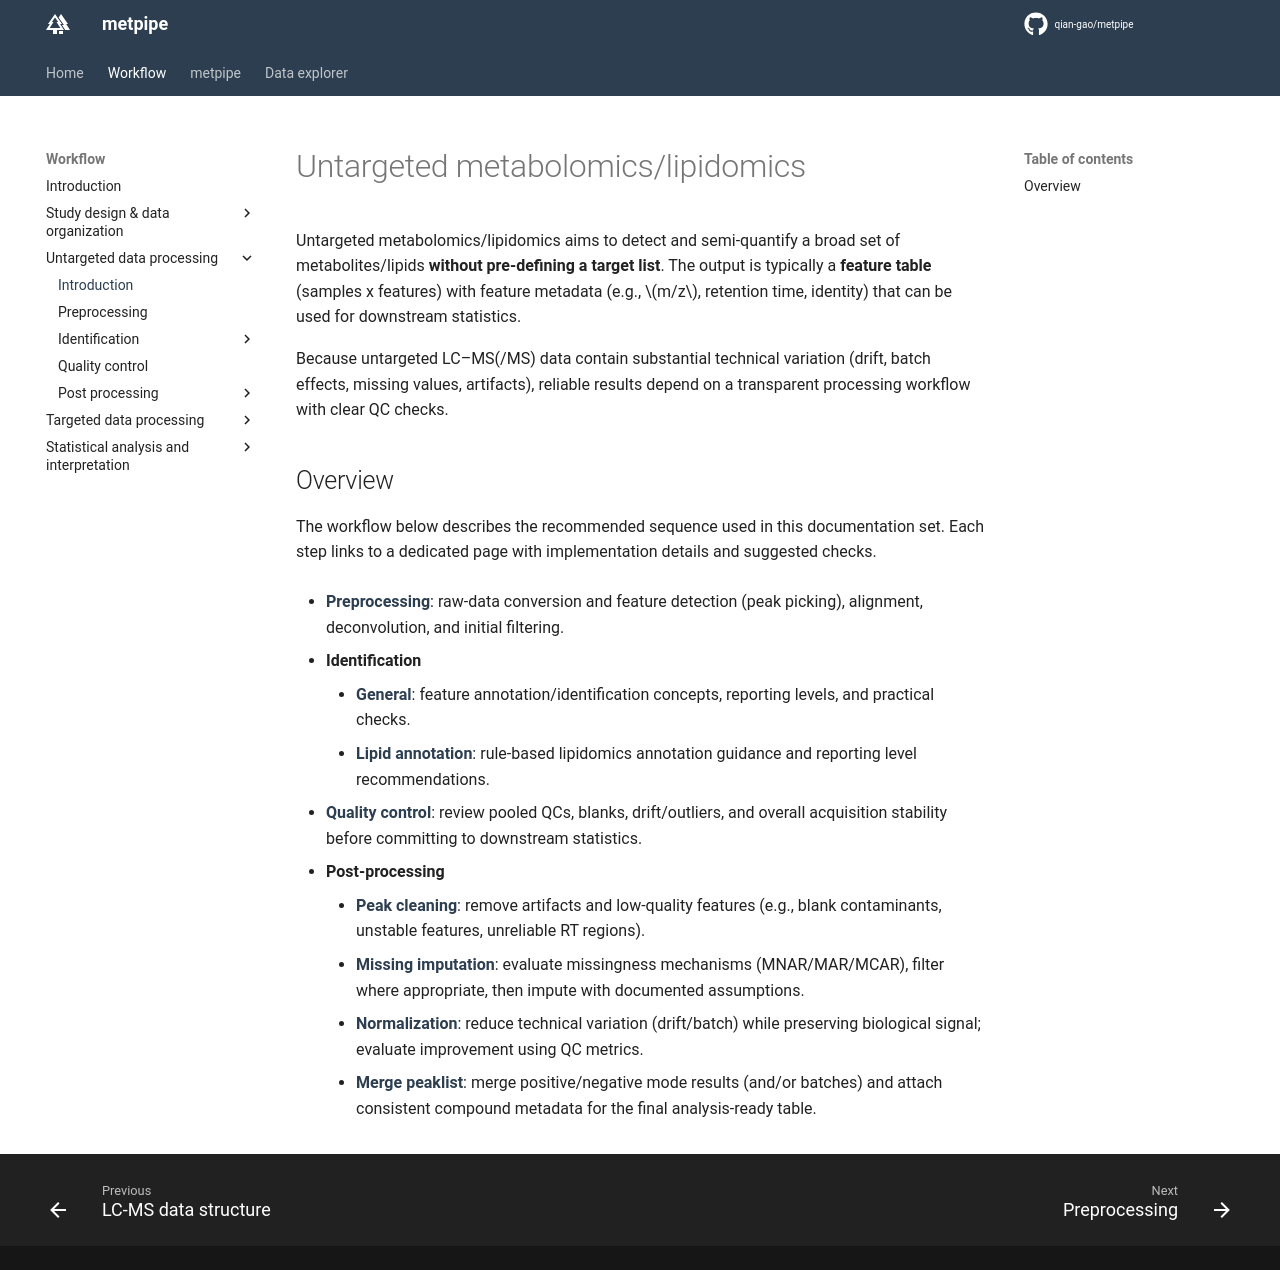

repository: qian-gao/metpipe_docs · page: workflow/untar_intro/index.html · generator: mkdocs

# Untargeted metabolomics/lipidomics

Untargeted metabolomics/lipidomics aims to detect and semi-quantify a broad set of metabolites/lipids **without pre-defining a target list**. The output is typically a **feature table** (samples x features) with feature metadata (e.g., $m/z$, retention time, identity) that can be used for downstream statistics.

Because untargeted LC–MS(/MS) data contain substantial technical variation (drift, batch effects, missing values, artifacts), reliable results depend on a transparent processing workflow with clear QC checks.

## Overview

The workflow below describes the recommended sequence used in this documentation set. Each step links to a dedicated page with implementation details and suggested checks.

- [**Preprocessing**](untar_preprocessing.md): raw-data conversion and feature detection (peak picking), alignment, deconvolution, and initial filtering.

- **Identification**
	- [**General**](untar_identification.md): feature annotation/identification concepts, reporting levels, and practical checks.
	- [**Lipid annotation**](untar_identification_lip.md): rule-based lipidomics annotation guidance and reporting level recommendations.

- [**Quality control**](untar_qc.md): review pooled QCs, blanks, drift/outliers, and overall acquisition stability before committing to downstream statistics.

- **Post-processing**
	- [**Peak cleaning**](untar_clean.md): remove artifacts and low-quality features (e.g., blank contaminants, unstable features, unreliable RT regions).
	- [**Missing imputation**](untar_missing_imputation.md): evaluate missingness mechanisms (MNAR/MAR/MCAR), filter where appropriate, then impute with documented assumptions.
	- [**Normalization**](untar_normalization.md): reduce technical variation (drift/batch) while preserving biological signal; evaluate improvement using QC metrics.
	- [**Merge peaklist**](untar_merge.md): merge positive/negative mode results (and/or batches) and attach consistent compound metadata for the final analysis-ready table.
